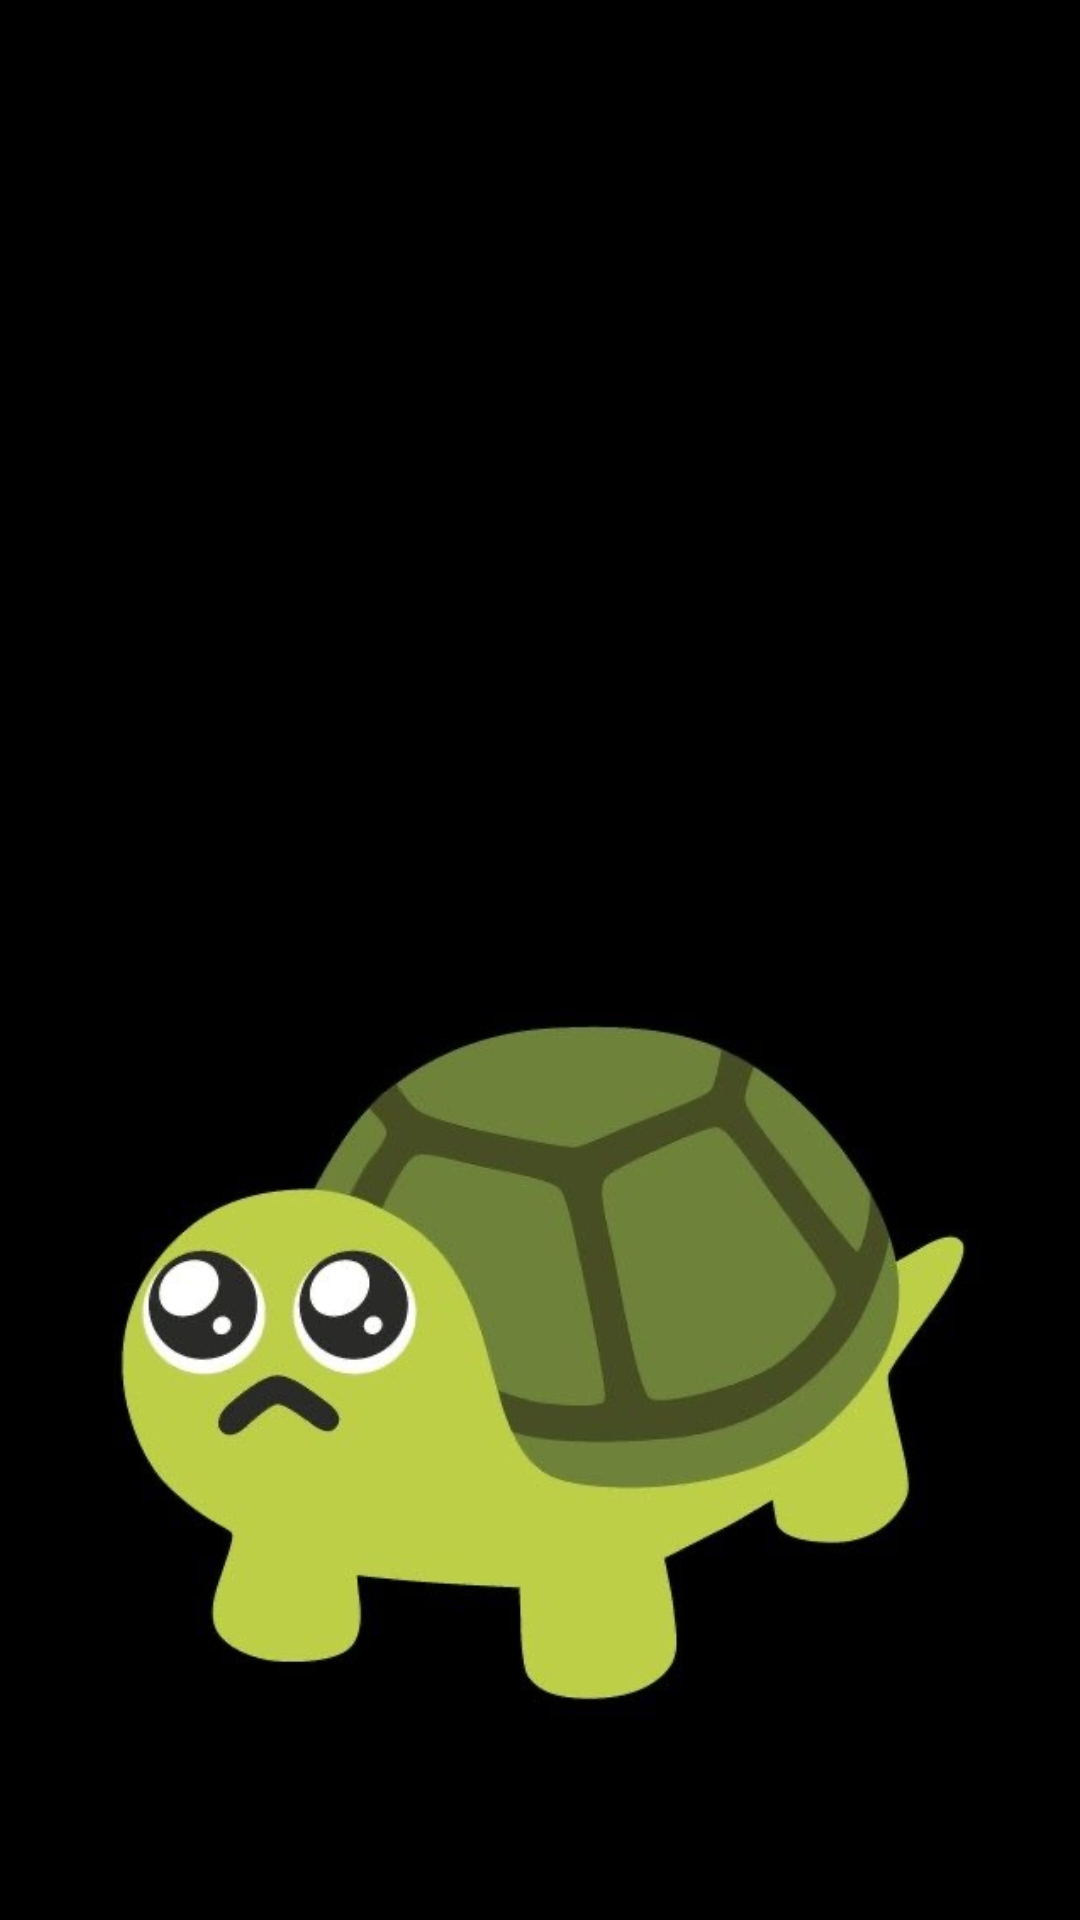

The Android layout XML behind this screen, and the referenced resources:
<!-- AndroidManifest.xml: application theme Theme.example -->
<!-- res/layout/bg_insta_background.xml -->
<?xml version="1.0" encoding="utf-8"?>
<androidx.constraintlayout.widget.ConstraintLayout xmlns:android="http://schemas.android.com/apk/res/android"
    xmlns:app="http://schemas.android.com/apk/res-auto"
    xmlns:tools="http://schemas.android.com/tools"
    android:layout_width="match_parent"
    android:layout_height="match_parent"
    android:background="#000000">

    <ImageView
        android:id="@+id/imageView"
        android:layout_width="302dp"
        android:layout_height="410dp"
        app:layout_constraintBottom_toBottomOf="parent"
        app:layout_constraintEnd_toEndOf="parent"
        app:layout_constraintHorizontal_bias="0.495"
        app:layout_constraintStart_toStartOf="parent"
        app:layout_constraintTop_toTopOf="parent"
        app:layout_constraintVertical_bias="0.996"
        app:srcCompat="@drawable/img_temp_turtle" />
</androidx.constraintlayout.widget.ConstraintLayout>
<!-- resources referenced by this layout -->
<resources>
  <!-- drawable img_temp_turtle: jpg bitmap (drawable, 35065 bytes) -->
  <style name="Theme.example" parent="Base.Theme.example" />
  <style name="Base.Theme.example" parent="Theme.Material3.DayNight.NoActionBar">
          
          
      </style>
</resources>
